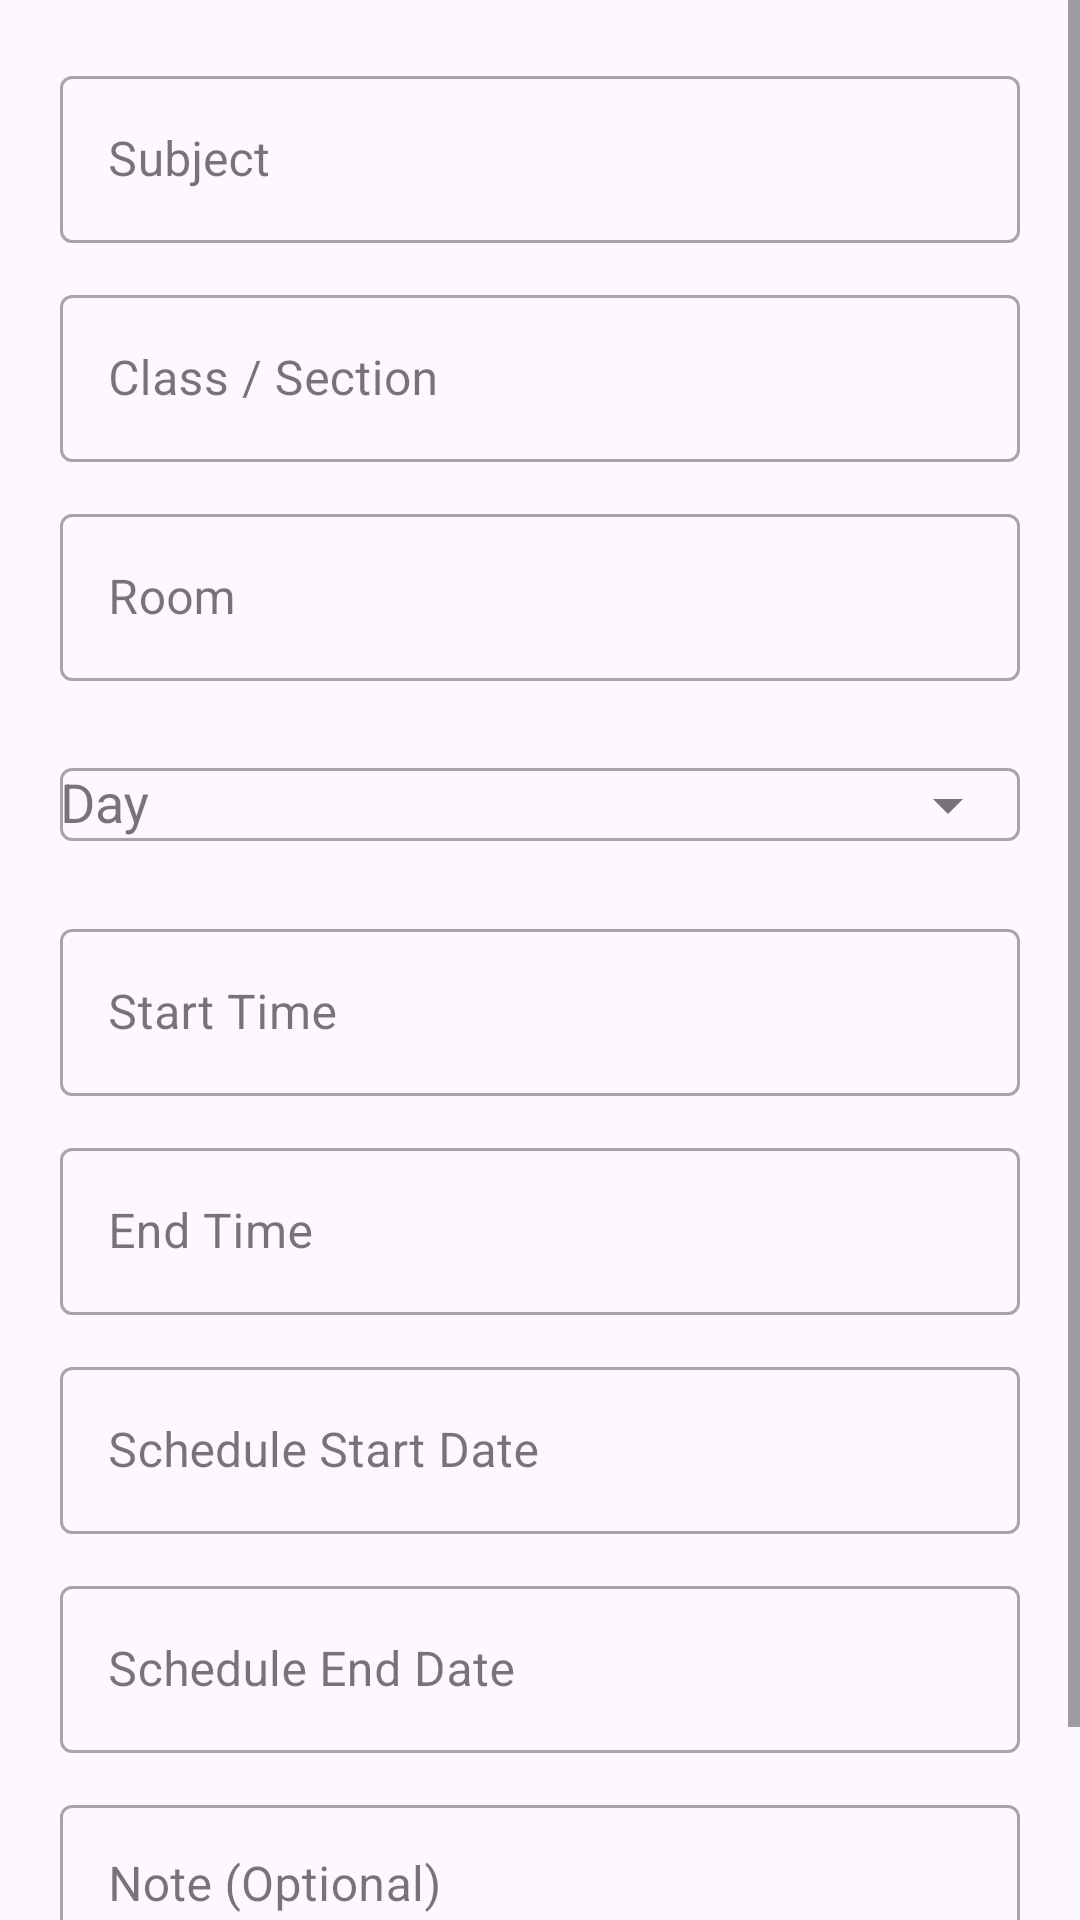

Write the Android layout XML for this screen, with the resource values it uses.
<!-- AndroidManifest.xml: application theme Theme.QRCodeAttendance -->
<!-- res/layout/dialog_add_class.xml -->
<?xml version="1.0" encoding="utf-8"?>
<ScrollView
    xmlns:android="http://schemas.android.com/apk/res/android"
    xmlns:app="http://schemas.android.com/apk/res-auto"
    android:layout_width="match_parent"
    android:layout_height="wrap_content"
    android:fillViewport="true">

    <LinearLayout
        android:layout_width="match_parent"
        android:layout_height="wrap_content"
        android:orientation="vertical"
        android:padding="20dp">

        
        <com.google.android.material.textfield.TextInputLayout
            android:id="@+id/tilSubject"
            style="@style/Widget.MaterialComponents.TextInputLayout.OutlinedBox"
            android:layout_width="match_parent"
            android:layout_height="wrap_content"
            android:hint="Subject">

            <com.google.android.material.textfield.TextInputEditText
                android:id="@+id/etSubject"
                android:layout_width="match_parent"
                android:layout_height="wrap_content"
                android:inputType="text"
                android:maxLines="1" />

        </com.google.android.material.textfield.TextInputLayout>


        
        <com.google.android.material.textfield.TextInputLayout
            android:id="@+id/tilClassName"
            style="@style/Widget.MaterialComponents.TextInputLayout.OutlinedBox"
            android:layout_width="match_parent"
            android:layout_height="wrap_content"
            android:layout_marginTop="12dp"
            android:hint="Class / Section">

            <com.google.android.material.textfield.TextInputEditText
                android:id="@+id/etClassName"
                android:layout_width="match_parent"
                android:layout_height="wrap_content"
                android:inputType="text"
                android:maxLines="1" />

        </com.google.android.material.textfield.TextInputLayout>


        
        <com.google.android.material.textfield.TextInputLayout
            android:id="@+id/tilRoom"
            style="@style/Widget.MaterialComponents.TextInputLayout.OutlinedBox"
            android:layout_width="match_parent"
            android:layout_height="wrap_content"
            android:layout_marginTop="12dp"
            android:hint="Room">

            <com.google.android.material.textfield.TextInputEditText
                android:id="@+id/etRoom"
                android:layout_width="match_parent"
                android:layout_height="wrap_content"
                android:inputType="text"
                android:maxLines="1" />

        </com.google.android.material.textfield.TextInputLayout>


        
        <com.google.android.material.textfield.TextInputLayout
            android:id="@+id/tilDay"
            style="@style/Widget.MaterialComponents.TextInputLayout.OutlinedBox"
            android:layout_width="match_parent"
            android:layout_height="wrap_content"
            android:layout_marginTop="12dp"
            android:hint="Day"
            app:endIconMode="dropdown_menu">

            <com.google.android.material.textfield.MaterialAutoCompleteTextView
                android:id="@+id/etDay"
                android:layout_width="match_parent"
                android:layout_height="wrap_content"
                android:inputType="none" />

        </com.google.android.material.textfield.TextInputLayout>


        
        <com.google.android.material.textfield.TextInputLayout
            android:id="@+id/tilStartTime"
            style="@style/Widget.MaterialComponents.TextInputLayout.OutlinedBox"
            android:layout_width="match_parent"
            android:layout_height="wrap_content"
            android:layout_marginTop="12dp"
            android:hint="Start Time">

            <com.google.android.material.textfield.TextInputEditText
                android:id="@+id/etStartTime"
                android:layout_width="match_parent"
                android:layout_height="wrap_content"
                android:focusable="false"
                android:clickable="true" />

        </com.google.android.material.textfield.TextInputLayout>


        
        <com.google.android.material.textfield.TextInputLayout
            android:id="@+id/tilEndTime"
            style="@style/Widget.MaterialComponents.TextInputLayout.OutlinedBox"
            android:layout_width="match_parent"
            android:layout_height="wrap_content"
            android:layout_marginTop="12dp"
            android:hint="End Time">

            <com.google.android.material.textfield.TextInputEditText
                android:id="@+id/etEndTime"
                android:layout_width="match_parent"
                android:layout_height="wrap_content"
                android:focusable="false"
                android:clickable="true" />

        </com.google.android.material.textfield.TextInputLayout>


        
        <com.google.android.material.textfield.TextInputLayout
            android:id="@+id/tilStartDate"
            style="@style/Widget.MaterialComponents.TextInputLayout.OutlinedBox"
            android:layout_width="match_parent"
            android:layout_height="wrap_content"
            android:layout_marginTop="12dp"
            android:hint="Schedule Start Date">

            <com.google.android.material.textfield.TextInputEditText
                android:id="@+id/etStartDate"
                android:layout_width="match_parent"
                android:layout_height="wrap_content"
                android:focusable="false"
                android:clickable="true" />

        </com.google.android.material.textfield.TextInputLayout>


        
        <com.google.android.material.textfield.TextInputLayout
            android:id="@+id/tilEndDate"
            style="@style/Widget.MaterialComponents.TextInputLayout.OutlinedBox"
            android:layout_width="match_parent"
            android:layout_height="wrap_content"
            android:layout_marginTop="12dp"
            android:hint="Schedule End Date">

            <com.google.android.material.textfield.TextInputEditText
                android:id="@+id/etEndDate"
                android:layout_width="match_parent"
                android:layout_height="wrap_content"
                android:focusable="false"
                android:clickable="true" />

        </com.google.android.material.textfield.TextInputLayout>


        
        <com.google.android.material.textfield.TextInputLayout
            android:id="@+id/tilNote"
            style="@style/Widget.MaterialComponents.TextInputLayout.OutlinedBox"
            android:layout_width="match_parent"
            android:layout_height="wrap_content"
            android:layout_marginTop="12dp"
            android:hint="Note (Optional)">

            <com.google.android.material.textfield.TextInputEditText
                android:id="@+id/etNote"
                android:layout_width="match_parent"
                android:layout_height="90dp"
                android:gravity="top|start"
                android:inputType="textMultiLine"
                android:maxLines="4" />

        </com.google.android.material.textfield.TextInputLayout>

    </LinearLayout>

</ScrollView>
<!-- resources referenced by this layout -->
<resources>
  <style name="Theme.QRCodeAttendance" parent="Base.Theme.QRCodeAttendance" />
  <style name="Base.Theme.QRCodeAttendance" parent="Theme.Material3.DayNight.NoActionBar">
          
          
      </style>
</resources>
